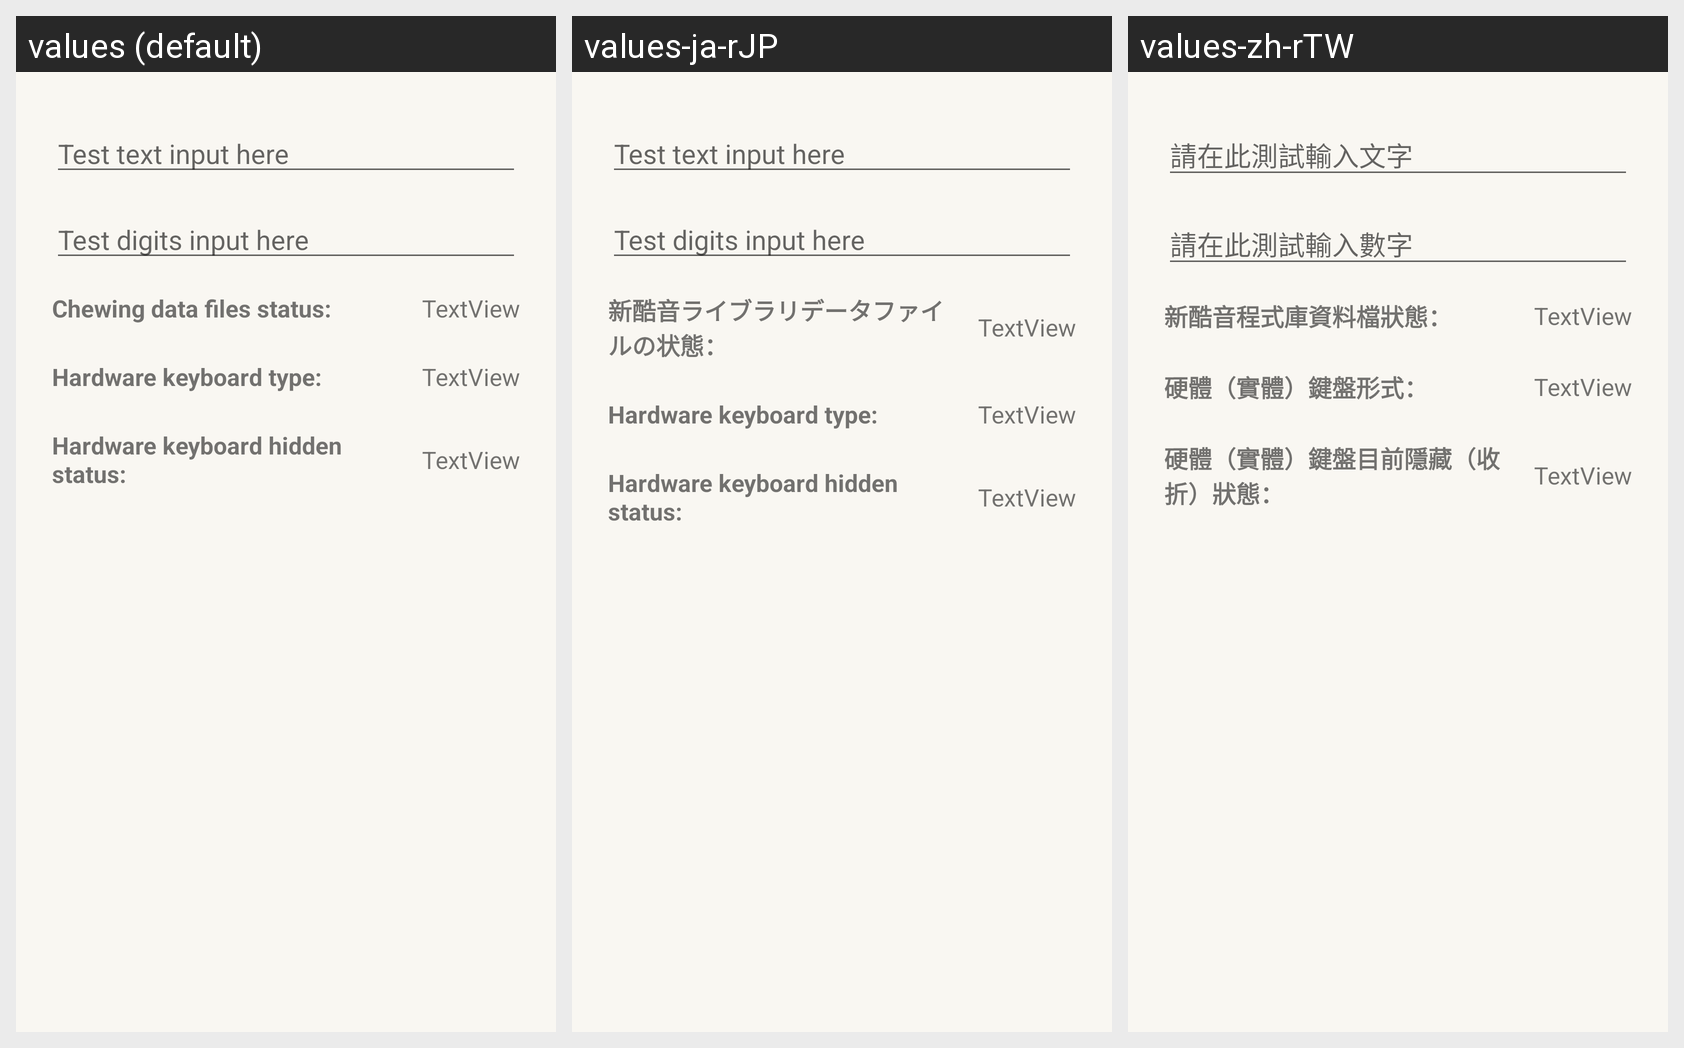

This grid shows one Android layout under several languages. Give, for every string resource on the screen, its name, the default text and each shown locale's text.
Android screen res/layout/activity_engineering_mode.xml rendered under 3 locales, left to right: values (default), values-ja-rJP, values-zh-rTW. Device: Nexus 5 (rendered at 1080×1920; each locale shown at half size, 540×960, under a caption strip naming it); theme AppTheme.
Strings drawn on this screen, with the default value and each locale's value (text and hints the layout hard-codes, and strings that could not be matched under every locale, appear in the picture but are not listed):

hintEditTextTestTextInput
  values: Test text input here
  values-ja-rJP: Test text input here
  values-zh-rTW: 請在此測試輸入文字

hintEditTextTestNumberInput
  values: Test digits input here
  values-ja-rJP: Test digits input here
  values-zh-rTW: 請在此測試輸入數字

chewing_data_files_status
  values: Chewing data files status:
  values-ja-rJP: 新酷音ライブラリデータファイルの状態：
  values-zh-rTW: 新酷音程式庫資料檔狀態：

labelHardwareKeyboardType
  values: Hardware keyboard type:
  values-ja-rJP: Hardware keyboard type:
  values-zh-rTW: 硬體（實體）鍵盤形式：

labelHardwareKeyboardHiddenStatus
  values: Hardware keyboard hidden status:
  values-ja-rJP: Hardware keyboard hidden status:
  values-zh-rTW: 硬體（實體）鍵盤目前隱藏（收折）狀態：
